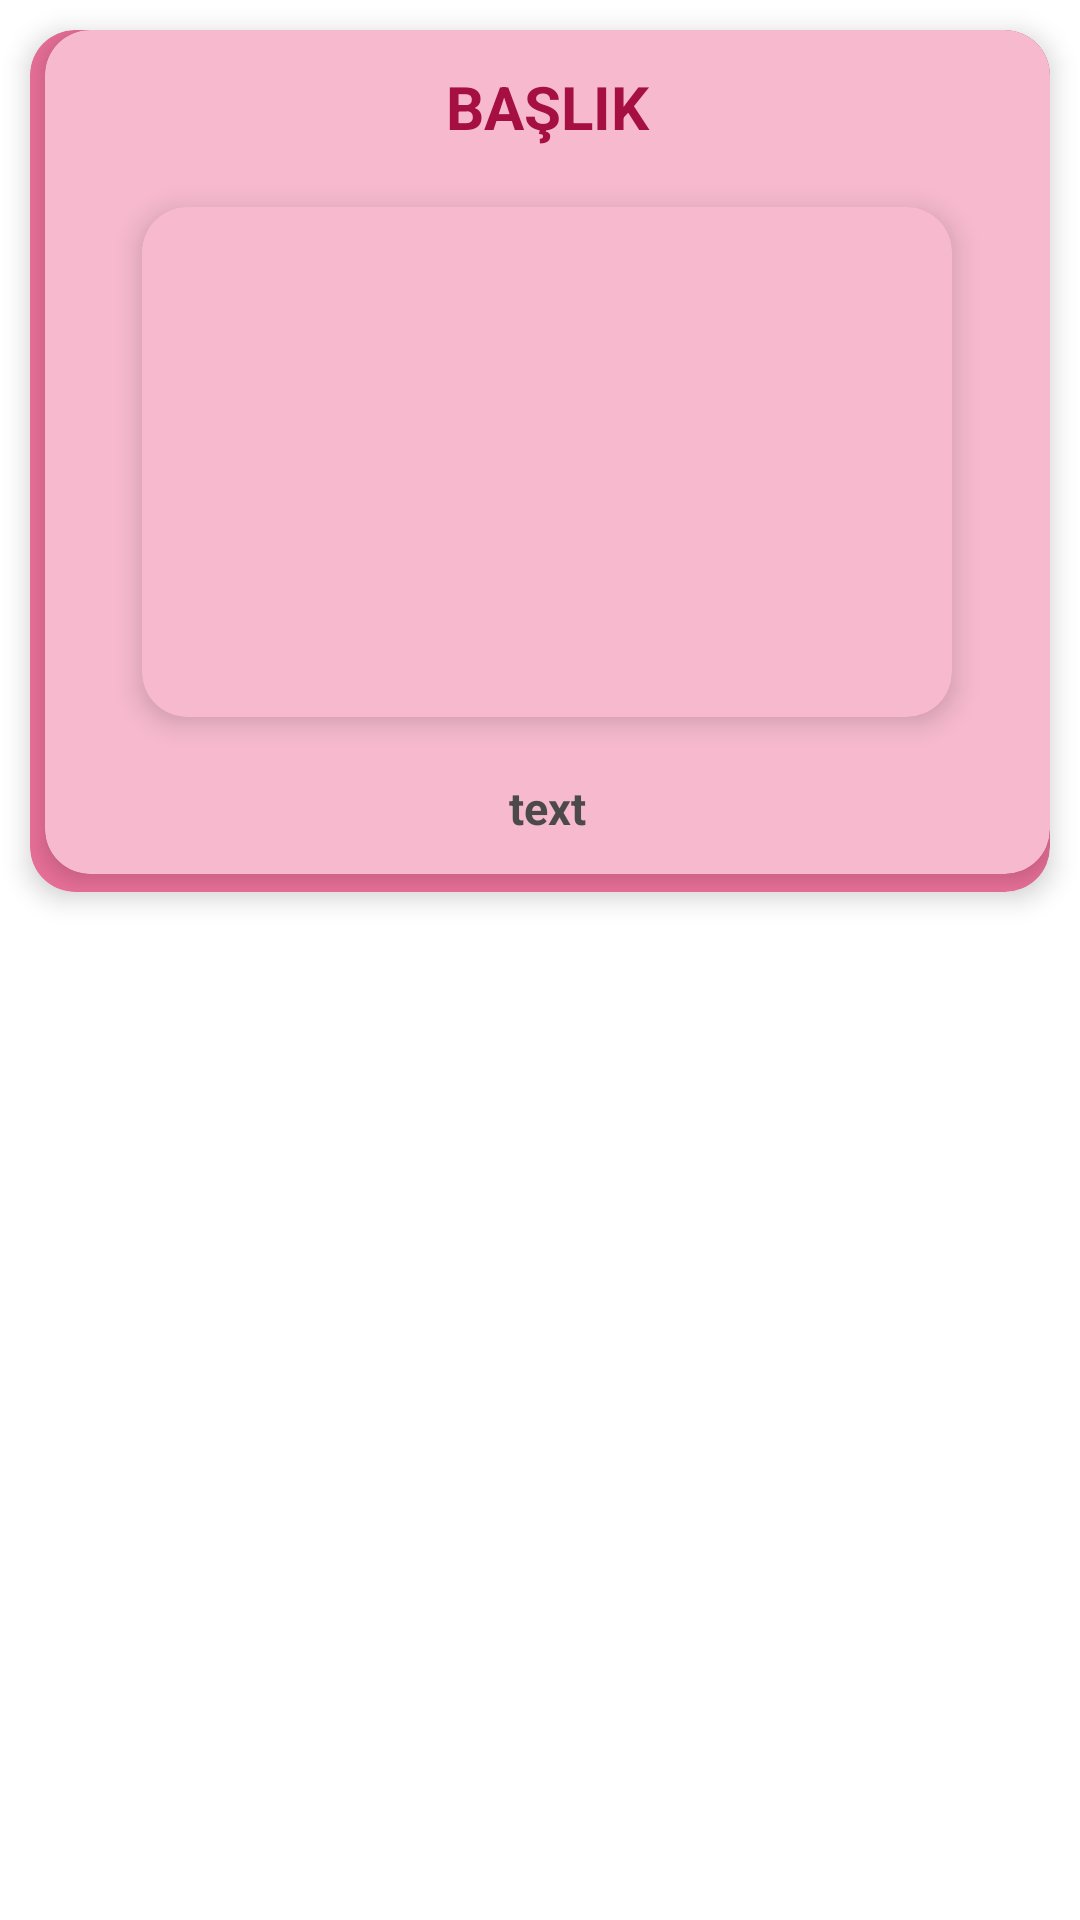

The Android layout XML behind this screen, and the referenced resources:
<!-- AndroidManifest.xml: application theme Theme.PetTracking -->
<!-- res/layout/kampanya_view_item_layout.xml -->
<?xml version="1.0" encoding="utf-8"?>
<LinearLayout xmlns:android="http://schemas.android.com/apk/res/android"
    android:layout_width="match_parent"
    android:orientation="vertical"
    android:layout_height="wrap_content">

    <androidx.cardview.widget.CardView
        xmlns:card_view="http://schemas.android.com/apk/res-auto"
        card_view:cardElevation="5dp"
        android:textAlignment="center"
        android:clickable="true"
        android:layout_margin="10dp"
        card_view:cardBackgroundColor="#EA709A"
        android:layout_width="match_parent"
        android:layout_height="wrap_content"
        card_view:cardCornerRadius="15dp">

    <androidx.cardview.widget.CardView
        xmlns:card_view="http://schemas.android.com/apk/res-auto"
        card_view:cardElevation="5dp"
        android:textAlignment="center"
        android:clickable="true"
        android:layout_marginBottom="6dp"
        android:layout_marginLeft="5dp"
        card_view:cardBackgroundColor="#F6B9CE"
        android:layout_width="match_parent"
        android:layout_height="wrap_content"
        card_view:cardCornerRadius="15dp">

        <LinearLayout
            android:layout_width="match_parent"
            android:layout_height="match_parent"
            android:orientation="vertical"
            android:screenReaderFocusable="true"
            android:layout_margin="2dp">

        <TextView
            android:layout_width="match_parent"
            android:layout_height="wrap_content"
            android:textSize="20dp"
            android:textStyle="bold"
            android:id="@+id/kampanya_baslik"
            android:layout_margin="10dp"
            android:text="BAŞLIK"
            android:gravity="center"
            android:textColor="#A50F42">

        </TextView>

            <androidx.cardview.widget.CardView
                xmlns:card_view="http://schemas.android.com/apk/res-auto"
                card_view:cardElevation="5dp"
                android:textAlignment="center"
                android:clickable="true"
                android:layout_gravity="center"
                android:layout_margin="10dp"
                card_view:cardBackgroundColor="#F6B9CE"
                android:layout_width="wrap_content"
                android:layout_height="wrap_content"
                card_view:cardCornerRadius="15dp">


        <ImageView
            android:layout_width="250dp"
            android:layout_height="150dp"
            android:id="@+id/kampanya_image"
            android:layout_margin="10dp"
            android:layout_gravity="center">

        </ImageView>
    </androidx.cardview.widget.CardView>
            <TextView
                android:layout_width="match_parent"
                android:layout_height="wrap_content"
                android:textSize="15dp"
                android:textStyle="bold"
                android:text="text"
                android:id="@+id/kampanya_text"
                android:layout_margin="10dp"
                android:gravity="center"
                android:textColor="#4C494A">

            </TextView>

        </LinearLayout>


    </androidx.cardview.widget.CardView>

    </androidx.cardview.widget.CardView>


</LinearLayout>
<!-- resources referenced by this layout -->
<resources>
  <style name="Theme.PetTracking" parent="Theme.MaterialComponents.DayNight.DarkActionBar">
          
          <item name="colorPrimary">@color/purple_500</item>
          <item name="colorPrimaryVariant">@color/purple_700</item>
          <item name="colorOnPrimary">@color/white</item>
          
          <item name="colorSecondary">@color/teal_200</item>
          <item name="colorSecondaryVariant">@color/teal_700</item>
          <item name="colorOnSecondary">@color/black</item>
          
          <item name="android:statusBarColor" tools:targetApi="l">?attr/colorPrimaryVariant</item>
          
      </style>
  <color name="purple_500">#64dd17</color>
  <color name="purple_700">#1faa00</color>
  <color name="white">#FFFFFFFF</color>
  <color name="teal_200">#FF03DAC5</color>
  <color name="teal_700">#FF018786</color>
  <color name="black">#FF000000</color>
</resources>
